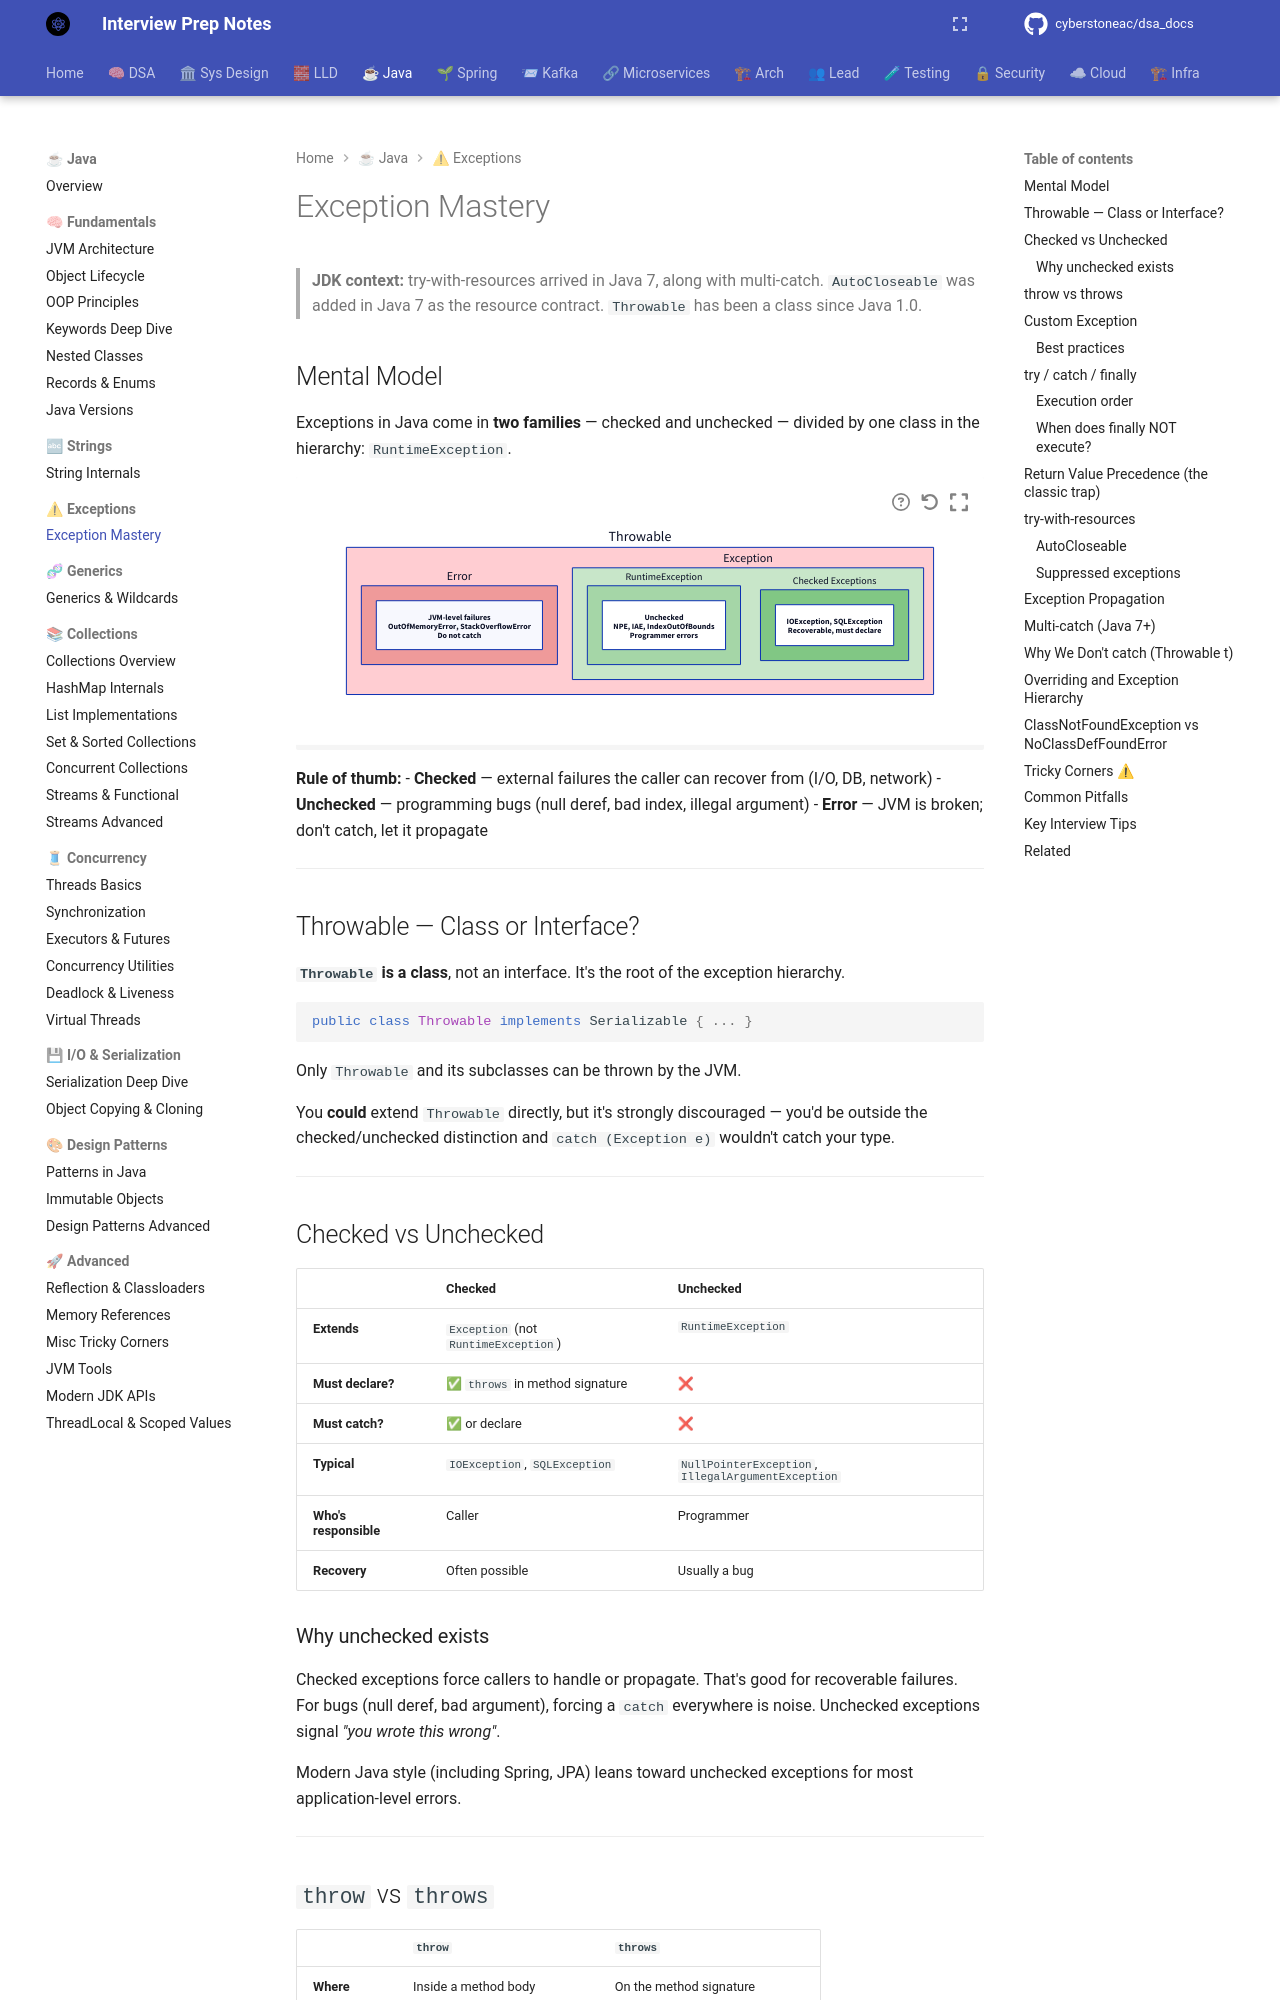

repository: cyberstoneac/dsa_docs · page: java/exceptions/exception-mastery/index.html · generator: mkdocs

# Exception Mastery

> **JDK context:** try-with-resources arrived in Java 7, along with multi-catch.
> `AutoCloseable` was added in Java 7 as the resource contract. `Throwable`
> has been a class since Java 1.0.

## Mental Model

Exceptions in Java come in **two families** — checked and unchecked — divided
by one class in the hierarchy: `RuntimeException`.

```d2
direction: down

throwable: Throwable {
  style.fill: "#ffcdd2"

  error: Error {
    style.fill: "#ef9a9a"
    desc: "JVM-level failures\nOutOfMemoryError, StackOverflowError\nDo not catch"
  }

  exception: Exception {
    style.fill: "#c8e6c9"

    runtime: RuntimeException {
      style.fill: "#a5d6a7"
      desc: "Unchecked\nNPE, IAE, IndexOutOfBounds\nProgrammer errors"
    }

    checked: "Checked Exceptions" {
      style.fill: "#81c784"
      desc: "IOException, SQLException\nRecoverable, must declare"
    }
  }
}
```

**Rule of thumb:**
- **Checked** — external failures the caller can recover from (I/O, DB, network)
- **Unchecked** — programming bugs (null deref, bad index, illegal argument)
- **Error** — JVM is broken; don't catch, let it propagate

---

## Throwable — Class or Interface?

**`Throwable` is a class**, not an interface. It's the root of the exception
hierarchy.

```java
public class Throwable implements Serializable { ... }
```

Only `Throwable` and its subclasses can be thrown by the JVM.

You **could** extend `Throwable` directly, but it's strongly discouraged —
you'd be outside the checked/unchecked distinction and `catch (Exception e)`
wouldn't catch your type.

---

## Checked vs Unchecked

| | Checked | Unchecked |
|---|---|---|
| **Extends** | `Exception` (not `RuntimeException`) | `RuntimeException` |
| **Must declare?** | ✅ `throws` in method signature | ❌ |
| **Must catch?** | ✅ or declare | ❌ |
| **Typical** | `IOException`, `SQLException` | `NullPointerException`, `IllegalArgumentException` |
| **Who's responsible** | Caller | Programmer |
| **Recovery** | Often possible | Usually a bug |
